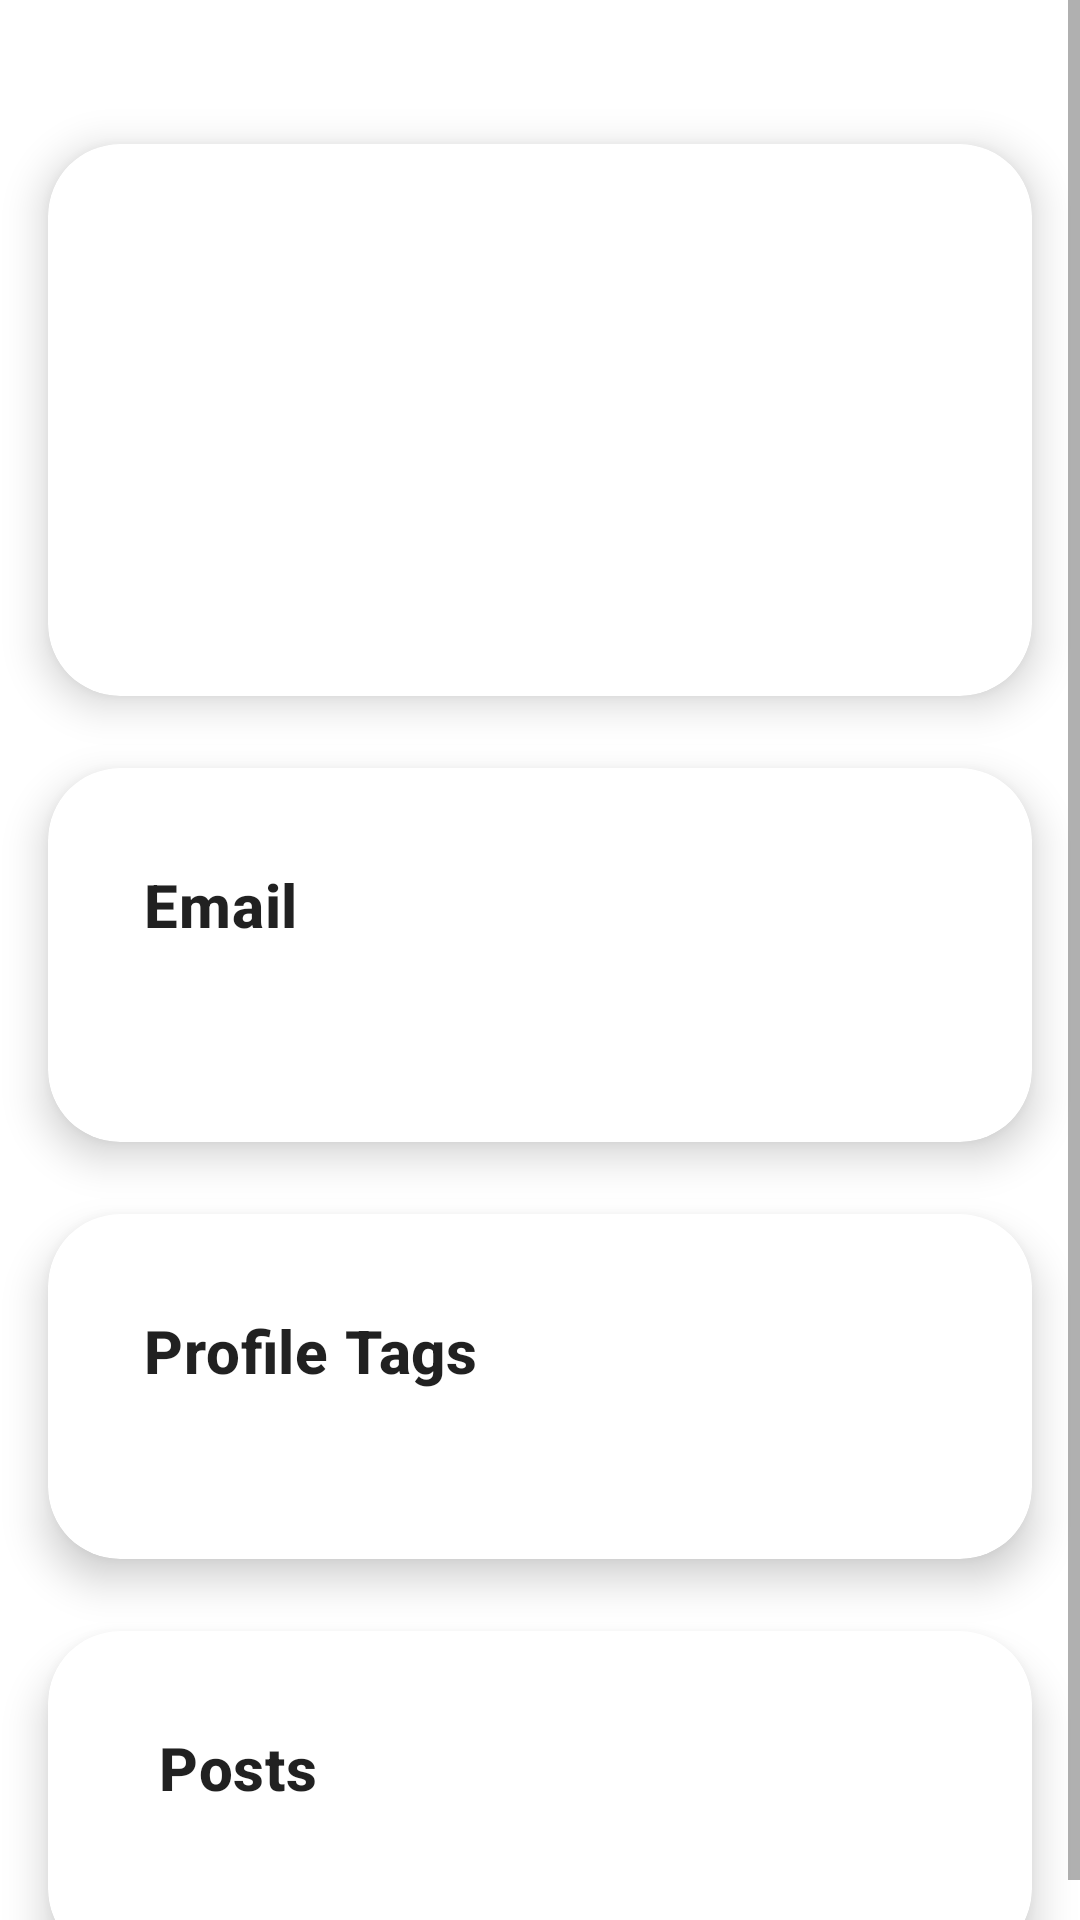

Reconstruct the res/layout file that produces this screen, plus the resources it refers to.
<!-- AndroidManifest.xml: application theme Theme.Unisphere -->
<!-- res/layout/fragment_searched_user_profile.xml -->
<?xml version="1.0" encoding="utf-8"?>
<androidx.constraintlayout.widget.ConstraintLayout xmlns:android="http://schemas.android.com/apk/res/android"
    xmlns:app="http://schemas.android.com/apk/res-auto"
    xmlns:tools="http://schemas.android.com/tools"
    android:layout_width="match_parent"
    android:layout_height="match_parent">

    <ScrollView
        android:layout_width="match_parent"
        android:layout_height="match_parent">

        <androidx.constraintlayout.widget.ConstraintLayout
            android:layout_width="match_parent"
            android:layout_height="wrap_content">

            <com.google.android.material.card.MaterialCardView
                android:id="@+id/searchedProfileCard"
                android:layout_width="0dp"
                android:layout_height="wrap_content"
                android:layout_marginStart="16dp"
                android:layout_marginTop="48dp"
                android:layout_marginEnd="16dp"
                android:textAlignment="center"
                app:cardCornerRadius="24dp"
                app:cardElevation="8dp"
                app:layout_constraintEnd_toEndOf="parent"
                app:layout_constraintStart_toStartOf="parent"
                app:layout_constraintTop_toTopOf="parent">

                <androidx.constraintlayout.widget.ConstraintLayout
                    android:layout_width="match_parent"
                    android:layout_height="wrap_content"
                    android:padding="32dp">

                    <TextView
                        android:id="@+id/searchedUserProfileUniversity"
                        android:layout_width="0dp"
                        android:layout_height="wrap_content"
                        android:layout_marginStart="12dp"
                        android:layout_marginTop="8dp"
                        android:textAlignment="center"
                        android:textAppearance="@style/TextAppearance.MaterialComponents.Body1"
                        android:textSize="14sp"
                        app:layout_constraintEnd_toEndOf="parent"
                        app:layout_constraintStart_toEndOf="@+id/searchedUserProfilePicture"
                        app:layout_constraintTop_toBottomOf="@+id/searchedUserProfileUserRole"
                        tools:text="University of Example" />

                    <com.google.android.material.imageview.ShapeableImageView
                        android:id="@+id/searchedUserProfilePicture"
                        android:layout_width="120dp"
                        android:layout_height="120dp"
                        android:scaleType="centerCrop"
                        app:layout_constraintStart_toStartOf="parent"
                        app:layout_constraintTop_toTopOf="parent"
                        app:shapeAppearanceOverlay="@style/CircleImageViewStyle"
                        tools:src="@tools:sample/avatars" />

                    <TextView
                        android:id="@+id/searchedUserProfileUsername"
                        android:layout_width="0dp"
                        android:layout_height="wrap_content"
                        android:layout_marginStart="12dp"
                        android:layout_marginTop="8dp"
                        android:layout_marginEnd="4dp"
                        android:textAlignment="center"
                        android:textAppearance="@style/TextAppearance.MaterialComponents.Headline5"
                        android:textSize="24sp"
                        android:textStyle="bold"
                        app:layout_constraintEnd_toEndOf="parent"
                        app:layout_constraintStart_toEndOf="@+id/searchedUserProfilePicture"
                        app:layout_constraintTop_toTopOf="parent"
                        tools:text="John Doe" />

                    <TextView
                        android:id="@+id/searchedUserProfileUserRole"
                        android:layout_width="0dp"
                        android:layout_height="wrap_content"
                        android:layout_marginStart="12dp"
                        android:layout_marginTop="8dp"
                        android:layout_marginEnd="4dp"
                        android:textAlignment="center"
                        android:textAppearance="@style/TextAppearance.MaterialComponents.Body1"
                        app:layout_constraintEnd_toEndOf="parent"
                        app:layout_constraintStart_toEndOf="@+id/searchedUserProfilePicture"
                        app:layout_constraintTop_toBottomOf="@+id/searchedUserProfileUsername"
                        tools:text="Software Engineer" />


                </androidx.constraintlayout.widget.ConstraintLayout>

            </com.google.android.material.card.MaterialCardView>




            <com.google.android.material.card.MaterialCardView
                android:id="@+id/searchedProfileDetailsCard"
                android:layout_width="0dp"
                android:layout_height="wrap_content"
                android:layout_marginStart="16dp"
                android:layout_marginTop="24dp"
                android:layout_marginEnd="16dp"
                android:padding="24dp"
                app:cardCornerRadius="24dp"
                app:cardElevation="8dp"
                app:layout_constraintEnd_toEndOf="parent"
                app:layout_constraintStart_toStartOf="parent"
                app:layout_constraintTop_toBottomOf="@+id/searchedProfileCard">

                <androidx.constraintlayout.widget.ConstraintLayout
                    android:layout_width="match_parent"
                    android:layout_height="wrap_content"
                    android:padding="32dp">

                    <TextView
                        android:id="@+id/searchedAboutLabel"
                        android:layout_width="0dp"
                        android:layout_height="wrap_content"
                        android:text="Email"
                        android:textAppearance="@style/TextAppearance.MaterialComponents.Headline6"
                        android:textStyle="bold"
                        app:layout_constraintEnd_toEndOf="parent"
                        app:layout_constraintStart_toStartOf="parent"
                        app:layout_constraintTop_toTopOf="parent" />

                    <TextView
                        android:id="@+id/searchedUserProfileEmail"
                        android:layout_width="0dp"
                        android:layout_height="wrap_content"
                        android:layout_marginTop="12dp"
                        android:textAlignment="center"
                        android:textAppearance="@style/TextAppearance.MaterialComponents.Body1"
                        app:layout_constraintEnd_toEndOf="parent"
                        app:layout_constraintStart_toStartOf="parent"
                        app:layout_constraintTop_toBottomOf="@+id/searchedAboutLabel"
                        tools:text="johndoe@example.com" />

                </androidx.constraintlayout.widget.ConstraintLayout>

            </com.google.android.material.card.MaterialCardView>


            <com.google.android.material.card.MaterialCardView
                android:id="@+id/searchedProfileTagsCard"
                android:layout_width="0dp"
                android:layout_height="wrap_content"
                android:layout_marginStart="16dp"
                android:layout_marginTop="24dp"
                android:layout_marginEnd="16dp"
                app:cardCornerRadius="24dp"
                app:cardElevation="8dp"
                app:layout_constraintEnd_toEndOf="parent"
                app:layout_constraintStart_toStartOf="parent"
                app:layout_constraintTop_toBottomOf="@+id/searchedProfileDetailsCard">

                <androidx.constraintlayout.widget.ConstraintLayout
                    android:layout_width="match_parent"
                    android:layout_height="wrap_content"
                    android:padding="32dp">

                    <TextView
                        android:id="@+id/searchedProfileTagsLabel"
                        android:layout_width="0dp"
                        android:layout_height="wrap_content"
                        android:text="Profile Tags"
                        android:textAppearance="@style/TextAppearance.MaterialComponents.Headline6"
                        android:textStyle="bold"
                        app:layout_constraintEnd_toEndOf="parent"
                        app:layout_constraintStart_toStartOf="parent"
                        app:layout_constraintTop_toTopOf="parent" />

                    <androidx.recyclerview.widget.RecyclerView
                        android:id="@+id/recyclerViewsearchedUserProfileTags"
                        android:layout_width="0dp"
                        android:layout_height="wrap_content"
                        android:layout_marginTop="24dp"
                        app:layout_constraintEnd_toEndOf="parent"
                        app:layout_constraintStart_toStartOf="parent"
                        app:layout_constraintTop_toBottomOf="@+id/searchedProfileTagsLabel" />

                </androidx.constraintlayout.widget.ConstraintLayout>

            </com.google.android.material.card.MaterialCardView>


            <com.google.android.material.card.MaterialCardView
                android:id="@+id/PostsCard"
                android:layout_width="0dp"
                android:layout_height="wrap_content"
                android:layout_marginStart="16dp"
                android:layout_marginTop="24dp"
                android:layout_marginEnd="16dp"
                app:cardCornerRadius="24dp"
                app:cardElevation="8dp"
                app:layout_constraintEnd_toEndOf="parent"
                app:layout_constraintStart_toStartOf="parent"
                app:layout_constraintTop_toBottomOf="@+id/searchedProfileTagsCard">

                <androidx.constraintlayout.widget.ConstraintLayout
                    android:layout_width="match_parent"
                    android:layout_height="wrap_content"
                    android:paddingLeft="5dp"
                    android:paddingTop="32dp"
                    android:paddingRight="5dp"
                    android:paddingBottom="32dp">

                    <TextView
                        android:id="@+id/searchedUserPostsLabel"
                        android:layout_width="0dp"
                        android:layout_height="wrap_content"
                        android:layout_marginStart="32dp"
                        android:text="Posts"
                        android:textAppearance="@style/TextAppearance.MaterialComponents.Headline6"
                        android:textStyle="bold"
                        app:layout_constraintEnd_toEndOf="parent"
                        app:layout_constraintStart_toStartOf="parent"
                        app:layout_constraintTop_toTopOf="parent" />

                    <androidx.recyclerview.widget.RecyclerView
                        android:id="@+id/searchedUserPostPreview"
                        android:layout_width="0dp"
                        android:layout_height="wrap_content"
                        android:layout_marginTop="19dp"
                        app:layout_constraintEnd_toEndOf="parent"
                        app:layout_constraintStart_toStartOf="parent"
                        app:layout_constraintTop_toBottomOf="@+id/searchedUserPostsLabel" />

                </androidx.constraintlayout.widget.ConstraintLayout>

            </com.google.android.material.card.MaterialCardView>
        </androidx.constraintlayout.widget.ConstraintLayout>
            </ScrollView>


        </androidx.constraintlayout.widget.ConstraintLayout>
<!-- resources referenced by this layout -->
<resources>
  <style name="CircleImageViewStyle" parent="">
          <item name="cornerFamily">rounded</item>
          <item name="cornerSize">50%</item>
      </style>
  <style name="Theme.Unisphere" parent="Theme.MaterialComponents.DayNight.DarkActionBar">
          
          <item name="colorPrimary">@color/purple_500</item>
          <item name="colorPrimaryVariant">@color/purple_700</item>
          <item name="colorOnPrimary">@color/white</item>
          
          <item name="colorSecondary">@color/teal_200</item>
          <item name="colorSecondaryVariant">@color/teal_700</item>
          <item name="colorOnSecondary">@color/black</item>
          
          <item name="android:statusBarColor">?attr/colorPrimaryVariant</item>
  
          
      </style>
  <color name="white">#FFFFFFFF</color>
  <color name="black">#FF000000</color>
  <!-- not gathered from this repository: default colours our renderer supplied (Android Studio template values) -->
  <color name="purple_500">#FF6200EE</color>
  <color name="purple_700">#FF3700B3</color>
  <color name="teal_200">#FF03DAC5</color>
  <color name="teal_700">#FF018786</color>
</resources>
